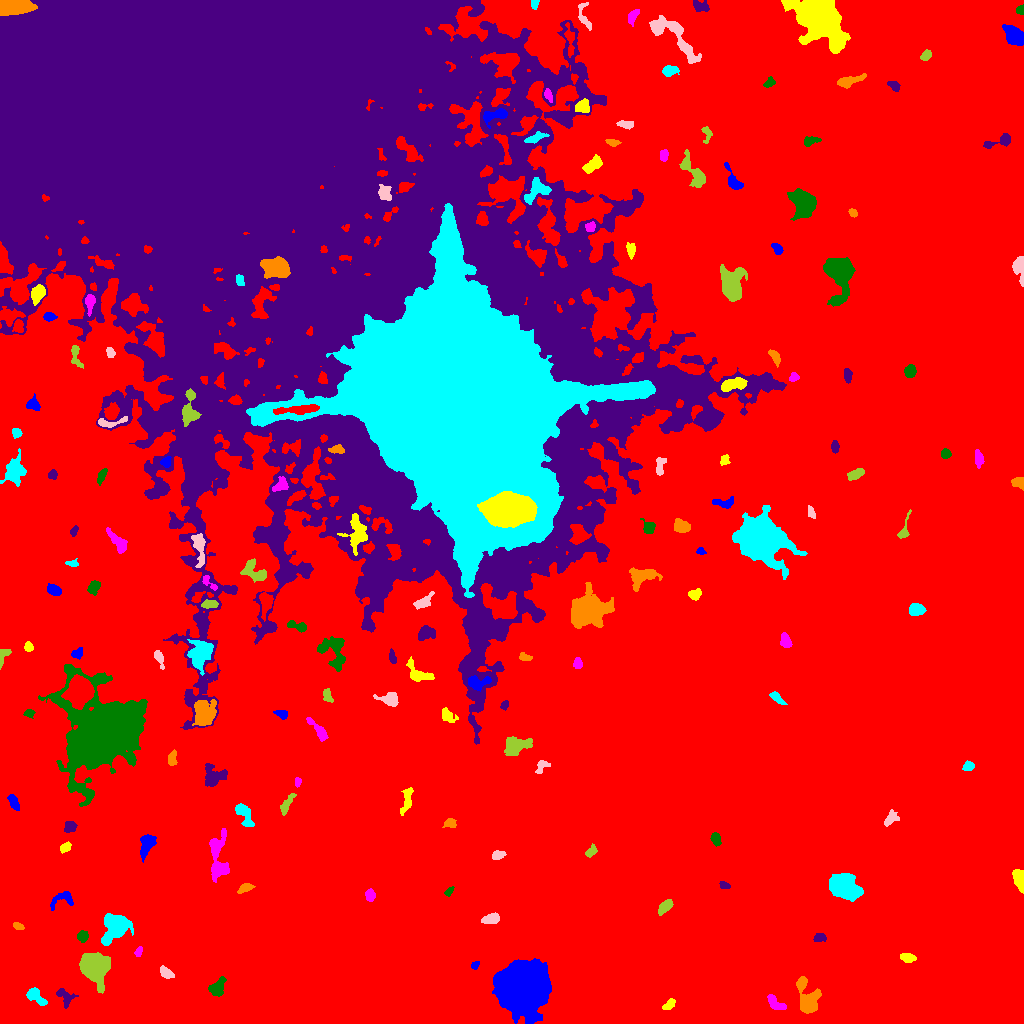

Values plotted in this chart, from the file beside it:
ID, X, Y, A, B, theta, total_flux, mu_max, mu_median, mu_mean, R_fwhm, R_e, R10, R90, x_start, x_end, y_start, y_end, area, greylevel
0, 539.1, 451.6, 329.6, 246.5, 0.6366, 3552103, 22.0, 5.0, 4.96, 113.1, 245.1, 94.99, 385.7, 0, 1023, 0, 1023, 716111, 4.96
1, 522.8, 35.17, 11.06, 10.35, 0.4905, 83595, 110.0, 21.0, 29.92, 12.96, 13.13, 5.078, 22.47, 492, 551, 0, 65, 2794, 39.92
2, 669.3, 19.2, 3.463, 1.928, 0.7267, 283.0, 5.0, 2.0, 2.596, 4.146, 3.141, 1.262, 5.015, 662, 675, 14, 25, 109, 12.6
3, 775, 20.37, 5.576, 2.586, -0.6663, 518.0, 5.0, 3.0, 2.815, 5.754, 4.37, 1.784, 6.676, 767, 786, 14, 29, 184, 12.82
4, 217.1, 35.91, 5.276, 3.302, 0.9175, 663.0, 5.0, 3.0, 2.934, 6.956, 5.046, 2.034, 7.506, 208, 226, 27, 47, 226, 13.93
5, 64.98, 25.78, 5.448, 3.632, -1.037, 681.0, 7.0, 3.0, 3.584, 5.293, 4.442, 1.784, 6.933, 56, 78, 15, 35, 190, 12.58
6, 807.8, 24, 9.314, 4.519, -1.319, 2937, 17.0, 5.0, 5.692, 5.997, 6.257, 2.394, 10.48, 796, 821, 10, 47, 516, 15.69
7, 34.87, 27.45, 6.192, 2.836, -0.6626, 759.0, 12.0, 3.0, 3.498, 3.338, 4.26, 1.493, 7.024, 26, 47, 18, 36, 217, 13.5
8, 166.6, 50.51, 3.924, 1.825, -0.6104, 256.0, 5.0, 2.0, 1.882, 3.785, 3.29, 1.262, 5.202, 160, 174, 45, 58, 136, 12.88
9, 93.95, 56.94, 6.725, 5.711, -0.6523, 11143, 41.0, 10.0, 13.88, 8.387, 7.442, 2.985, 12.33, 79, 110, 30, 71, 803, 23.88
10, 283.3, 46.94, 4.334, 3.157, 0.537, 860.0, 10.0, 3.0, 3.723, 4.754, 4.222, 1.596, 7.225, 271, 291, 37, 54, 231, 13.72
11, 475.1, 58.32, 2.05, 1.686, 0.7612, 217.0, 8.0, 3.0, 3.5, 2.877, 2.326, 0.7979, 3.742, 471, 479, 54, 62, 62, 13.5
12, 907.4, 65.72, 3.693, 1.813, -0.1148, 332.0, 6.0, 2.0, 2.515, 4.406, 3.241, 1.262, 5.202, 900, 916, 61, 70, 132, 13.52
13, 138.7, 71.38, 2.384, 1.449, 1.193, 179.0, 7.0, 2.0, 2.594, 2.706, 2.326, 0.7979, 3.7, 134, 142, 67, 77, 69, 13.59
14, 82.63, 87.24, 2.733, 2.383, 1.414, 203.0, 5.0, 2.0, 1.75, 2.985, 3.141, 1.128, 4.983, 77, 88, 81, 93, 116, 12.75
15, 819.5, 85.72, 2.896, 2.03, 0.01772, 433.0, 9.0, 4.0, 4.245, 3.868, 3.09, 1.262, 4.787, 813, 826, 82, 90, 102, 14.25
16, 17.97, 97.31, 2.716, 1.494, -0.4011, 150.0, 4.0, 2.0, 2.027, 3.909, 2.585, 0.9772, 3.989, 13, 24, 94, 101, 74, 13.03
17, 116, 96.36, 7.927, 5.791, 0.8444, 4407, 16.0, 6.0, 6.962, 8.956, 7.569, 2.985, 12.24, 101, 133, 78, 110, 633, 15.96
18, 490.8, 104.6, 4.164, 2.365, 0.2033, 517.0, 7.0, 3.0, 3.077, 4.549, 3.989, 1.596, 6.283, 481, 499, 100, 111, 168, 13.08
19, 665.6, 117.6, 4.323, 2.267, 0.7829, 565.0, 9.0, 3.0, 3.445, 3.989, 3.827, 1.493, 6.129, 658, 673, 108, 124, 164, 13.45
20, 308.5, 122.3, 4.749, 2.806, -1.102, 731.0, 8.0, 2.0, 3.369, 5.412, 4.222, 1.693, 6.887, 302, 319, 111, 132, 217, 13.37
21, 63.5, 124.7, 6.602, 3.823, 0.3266, 452.0, 5.0, 2.0, 2.152, 4.82, 4.478, 1.784, 7.092, 50, 73, 113, 132, 210, 12.15
22, 1020, 143, 5.23, 2.298, -1.367, 2082, 29.0, 8.0, 9.867, 4.068, 3.827, 1.493, 6.58, 1012, 1023, 130, 154, 211, 19.87
23, 370.3, 127.7, 2.743, 2.145, -1.505, 228.0, 5.0, 2.0, 2.018, 3.523, 2.985, 1.128, 4.951, 365, 375, 122, 135, 113, 14.02
24, 448.8, 131.9, 2.661, 1.529, 0.8459, 204.0, 6.0, 3.0, 3.045, 3.523, 2.585, 0.9772, 3.989, 444, 454, 127, 137, 67, 13.04
25, 724.2, 138.2, 2.611, 1.635, -0.3157, 222.0, 6.0, 3.0, 3.0, 3.7, 2.646, 1.128, 4.068, 719, 730, 135, 142, 74, 13.0
26, 245.5, 135.7, 3.9, 1.878, 0.3343, 360.0, 7.0, 3.0, 2.975, 3.742, 3.338, 1.262, 5.293, 237, 255, 130, 140, 121, 12.98
27, 845.3, 134.9, 8.288, 4.916, -0.4019, 5584, 21.0, 6.0, 7.865, 8.593, 7.527, 3.038, 12.33, 829, 863, 122, 150, 710, 17.86
28, 497.8, 168, 3.023, 1.787, 0.1983, 207.0, 5.0, 2.0, 1.882, 3.613, 2.985, 1.128, 4.549, 492, 506, 164, 173, 110, 12.88
29, 591.5, 172.7, 2.79, 1.831, 0.9531, 173.0, 4.0, 2.0, 1.648, 4.222, 2.764, 1.128, 4.26, 585, 597, 166, 180, 105, 12.65
30, 646.6, 176, 7.742, 2.104, 1.264, 417.0, 4.0, 2.0, 2.117, 6.794, 4.549, 1.784, 6.956, 641, 653, 161, 188, 197, 12.12
31, 146.8, 179.3, 6.017, 2.954, 1.196, 1243, 12.0, 4.0, 4.536, 5.441, 4.886, 1.871, 7.818, 140, 156, 161, 189, 274, 14.54
32, 65.09, 176.1, 3.017, 1.868, 0.678, 328.0, 7.0, 3.0, 3.313, 3.868, 3.038, 1.262, 4.754, 60, 71, 170, 182, 99, 15.31
33, 217.6, 166.1, 13.41, 4.318, -1.549, 1801, 10.0, 3.0, 3.263, 6.699, 6.887, 2.646, 11.14, 209, 229, 141, 195, 552, 13.26
34, 715.7, 184.1, 3.272, 2.126, -1.268, 564.0, 10.0, 5.0, 4.78, 4.37, 3.432, 1.382, 5.262, 710, 721, 177, 191, 118, 14.78
35, 69.93, 196.3, 3.166, 2.492, 0.624, 376.0, 6.0, 3.0, 2.915, 4.983, 3.613, 1.493, 5.412, 64, 77, 191, 202, 129, 14.91
36, 449.5, 200.5, 2.905, 2.254, 0.09569, 197.0, 5.0, 2.0, 1.841, 3.29, 3.038, 1.128, 4.983, 442, 456, 196, 205, 107, 12.84
37, 244.1, 209.2, 7.412, 2.844, -1.08, 765.0, 8.0, 2.0, 2.942, 5.323, 4.82, 1.784, 7.797, 235, 254, 197, 220, 260, 12.94
38, 890.6, 204.6, 4.201, 2.59, 0.7488, 387.0, 5.0, 2.0, 2.529, 4.787, 3.785, 1.493, 5.917, 884, 899, 197, 214, 153, 12.53
39, 286.4, 218.9, 6.33, 1.982, 1.064, 431.0, 6.0, 3.0, 2.628, 5.382, 4.297, 1.596, 6.383, 280, 296, 208, 230, 164, 12.63
40, 487.3, 228.4, 5.055, 4.267, -0.1288, 547.0, 4.0, 2.0, 2.137, 7.506, 5.171, 2.034, 7.919, 479, 501, 219, 239, 256, 12.14
41, 13.44, 221.6, 4.283, 2.062, -1.095, 363.0, 5.0, 3.0, 2.593, 4.82, 3.785, 1.493, 5.754, 7, 19, 213, 229, 140, 12.59
42, 407.2, 224.6, 6.787, 2.298, 1.398, 636.0, 7.0, 3.0, 3.087, 5.109, 4.26, 1.693, 6.794, 400, 413, 208, 236, 206, 13.09
43, 297.4, 241.4, 2.088, 1.394, 1.33, 156.0, 6.0, 2.0, 2.644, 2.932, 2.185, 0.7979, 3.432, 295, 301, 236, 246, 59, 13.64
44, 102.8, 290.8, 18.2, 16.4, 1.351, 92355, 101.0, 9.0, 15.73, 11.4, 16.28, 5.642, 33.18, 38, 147, 217, 359, 5870, 24.73
45, 213.9, 246.5, 6.024, 4.9, 0.3851, 846.0, 7.0, 2.0, 2.466, 5.078, 5.382, 2.034, 8.903, 205, 227, 237, 260, 343, 13.47
46, 171.9, 265, 3.436, 1.997, 1.352, 417.0, 9.0, 3.0, 3.475, 3.241, 3.29, 1.128, 5.202, 168, 177, 258, 274, 120, 16.48
47, 968.2, 257.4, 2.367, 1.929, 0.1984, 253.0, 7.0, 2.0, 2.505, 3.192, 2.706, 0.9772, 4.297, 962, 974, 253, 263, 101, 13.5
48, 541.6, 257.2, 3.943, 2.414, 0.8777, 272.0, 5.0, 2.0, 2.248, 3.7, 3.432, 1.262, 5.412, 535, 550, 250, 263, 121, 12.25
49, 515.4, 277.7, 6.628, 4.116, 0.2921, 1332, 9.0, 3.0, 3.451, 5.863, 5.781, 2.257, 9.305, 504, 532, 268, 287, 386, 14.45
50, 815, 289.3, 1.991, 1.546, -0.8602, 144.0, 6.0, 2.0, 2.215, 2.932, 2.185, 0.7979, 3.432, 811, 819, 285, 293, 65, 13.22
51, 282, 309.2, 3.24, 1.979, -0.3339, 288.0, 6.0, 3.0, 2.824, 4.107, 3.09, 1.128, 4.918, 273, 287, 304, 313, 102, 14.82
52, 447.6, 307.8, 4.687, 2.867, -0.7014, 477.0, 6.0, 3.0, 2.981, 5.109, 4.068, 1.596, 6.507, 442, 458, 301, 316, 160, 11.98
53, 319.4, 291.8, 7.436, 2.197, -0.8964, 534.0, 8.0, 2.0, 2.631, 4.068, 3.909, 1.493, 6.77, 306, 328, 282, 306, 203, 14.63
54, 29.24, 310.1, 2.452, 1.95, 0.03749, 243.0, 7.0, 3.0, 3.076, 3.09, 2.706, 0.9772, 4.297, 23, 35, 305, 314, 79, 13.08
55, 504.7, 318.5, 2.25, 1.652, 1.065, 182.0, 7.0, 2.0, 2.676, 2.523, 2.394, 0.7979, 3.868, 500, 508, 313, 323, 68, 13.68
56, 204.7, 309.1, 5.962, 4.602, -1.569, 2243, 14.0, 3.0, 4.459, 6.129, 6.024, 2.326, 10.31, 192, 216, 298, 324, 503, 18.46
57, 776.5, 325.8, 4.287, 1.788, -0.7371, 331.0, 7.0, 2.0, 2.669, 3.338, 3.29, 1.262, 5.262, 769, 787, 319, 332, 124, 12.67
58, 389.8, 323.4, 4.729, 2.744, -0.2083, 831.0, 11.0, 3.0, 3.777, 4.222, 4.029, 1.596, 6.652, 373, 398, 317, 331, 220, 14.78
59, 327.7, 327, 3.454, 1.895, -1.19, 199.0, 5.0, 2.0, 1.793, 3.038, 2.985, 1.128, 4.787, 323, 333, 321, 335, 111, 12.79
... 119 more rows
